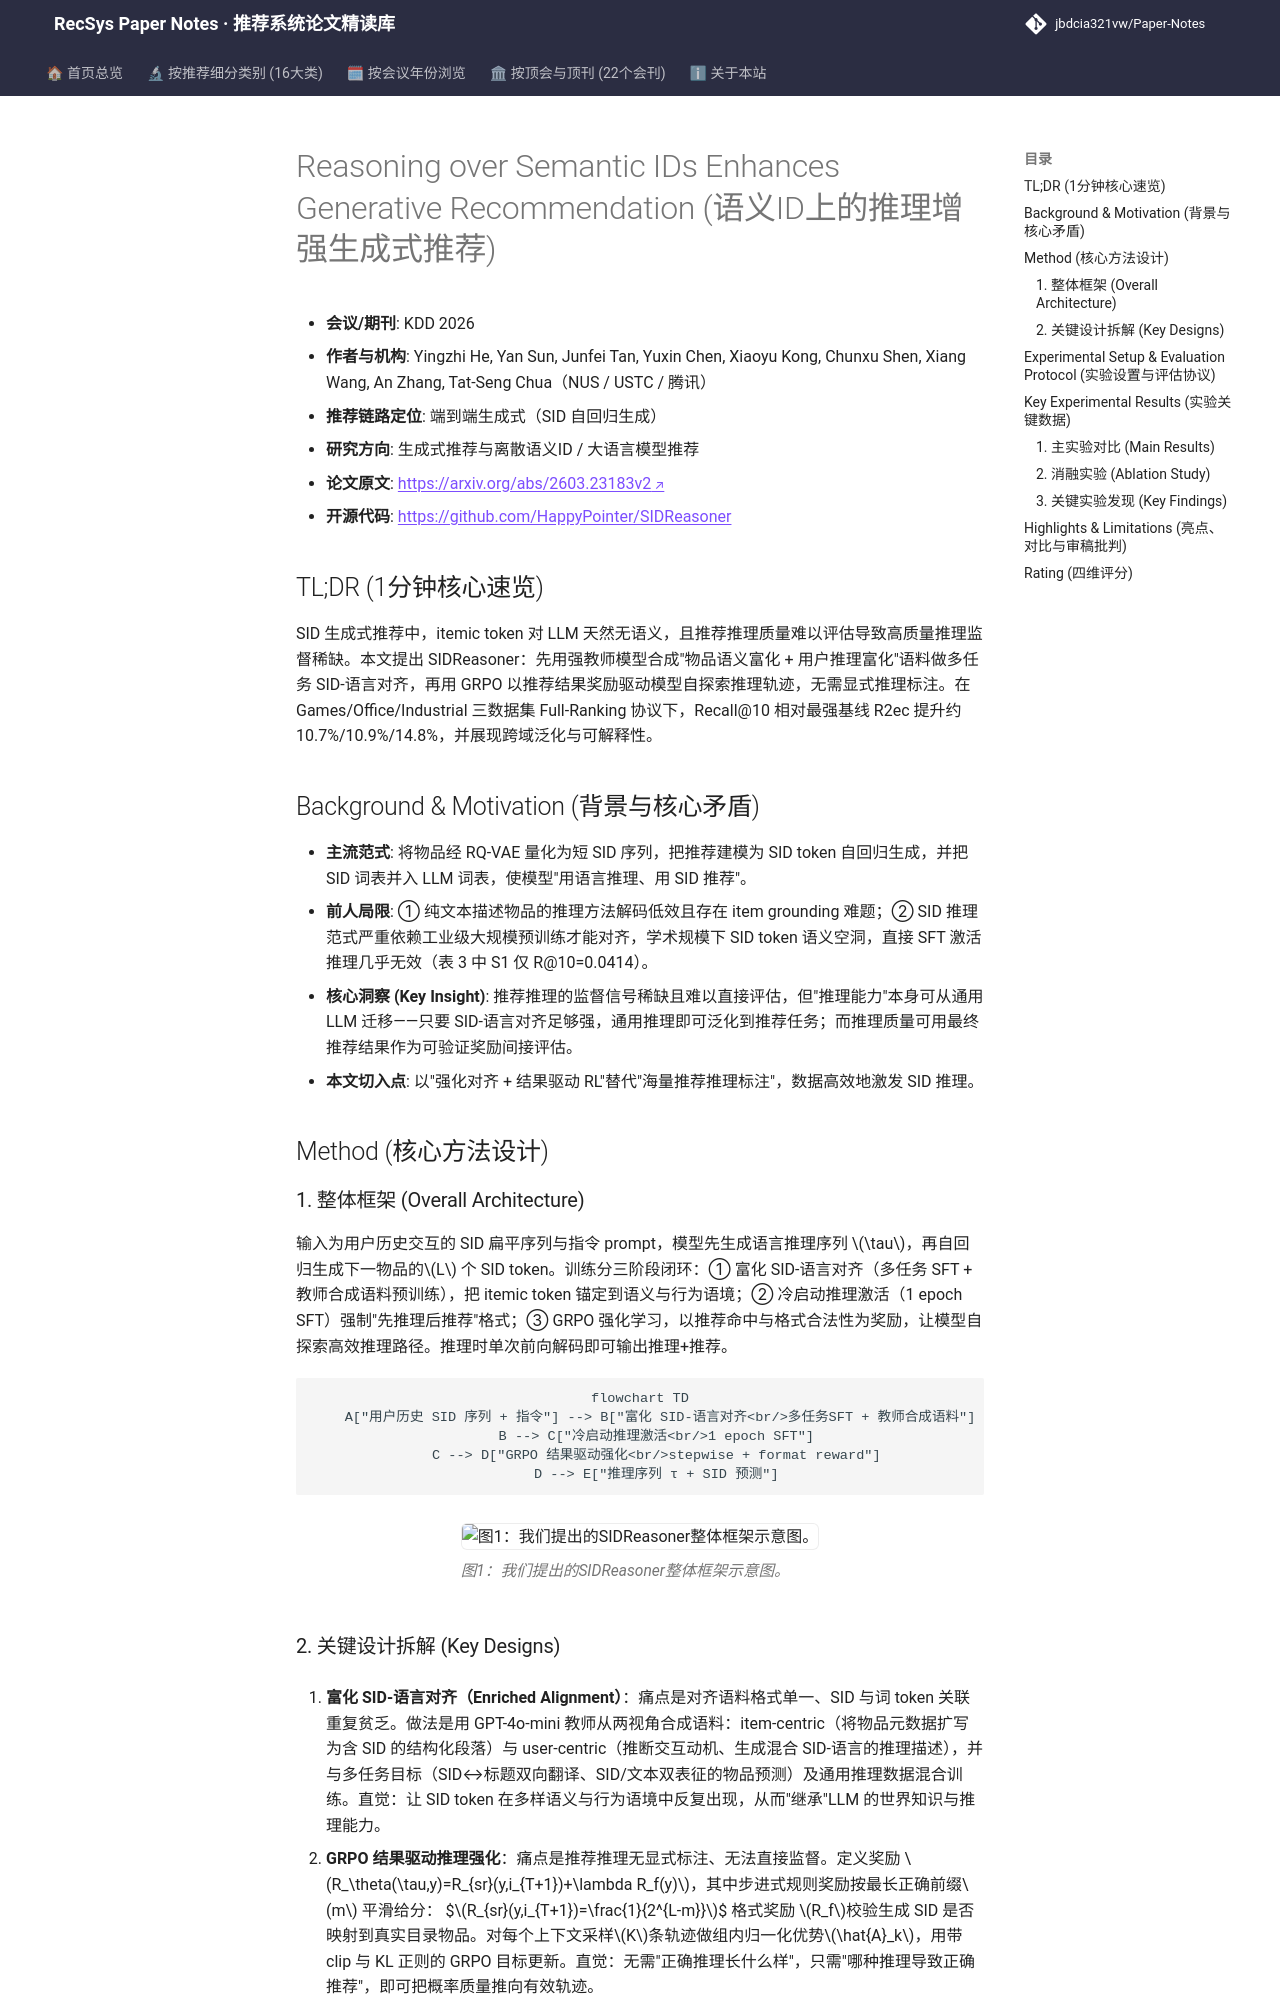

repository: jbdcia321vw/Paper-Notes · page: venues/KDD/2026/generative_rec/reasoning_over_semantic_ids_enhances_generative_recommendation/index.html · generator: mkdocs

---
title: "[Paper Note] Reasoning over Semantic IDs Enhances Generative Recommendation"
description: "[KDD 2026][生成式推荐与离散语义ID] 通过教师模型合成富化语料强化 SID-语言对齐，再用 GRPO 结果驱动强化学习激发 SID 推理，三数据集 Full-Ranking 全面超越 SOTA。"
tags:
  - KDD 2026
  - 生成式推荐与离散语义ID
  - 生成式端到端
  - Semantic ID
  - GRPO 强化学习
  - SID-语言对齐
date: 2026-11-12
venue: KDD
year: 2026
paper_url: "https://arxiv.org/abs/2603.23183"
code_url: "https://github.com/HappyPointer/SIDReasoner"
categories:
  - generative_rec
  - llm_rec
---

# Reasoning over Semantic IDs Enhances Generative Recommendation (语义ID上的推理增强生成式推荐)

- **会议/期刊**: KDD 2026
- **作者与机构**: Yingzhi He, Yan Sun, Junfei Tan, Yuxin Chen, Xiaoyu Kong, Chunxu Shen, Xiang Wang, An Zhang, Tat-Seng Chua（NUS / USTC / 腾讯）
- **推荐链路定位**: 端到端生成式（SID 自回归生成）
- **研究方向**: 生成式推荐与离散语义ID / 大语言模型推荐
- **论文原文**: [https://arxiv.org/abs/2603.23183v2](https://arxiv.org/abs/2603.23183v2)
- **开源代码**: [https://github.com/HappyPointer/SIDReasoner](https://github.com/HappyPointer/SIDReasoner)

## TL;DR (1分钟核心速览)

SID 生成式推荐中，itemic token 对 LLM 天然无语义，且推荐推理质量难以评估导致高质量推理监督稀缺。本文提出 SIDReasoner：先用强教师模型合成"物品语义富化 + 用户推理富化"语料做多任务 SID-语言对齐，再用 GRPO 以推荐结果奖励驱动模型自探索推理轨迹，无需显式推理标注。在 Games/Office/Industrial 三数据集 Full-Ranking 协议下，Recall@10 相对最强基线 R2ec 提升约 10.7%/10.9%/14.8%，并展现跨域泛化与可解释性。

## Background & Motivation (背景与核心矛盾)

- **主流范式**: 将物品经 RQ-VAE 量化为短 SID 序列，把推荐建模为 SID token 自回归生成，并把 SID 词表并入 LLM 词表，使模型"用语言推理、用 SID 推荐"。
- **前人局限**: ① 纯文本描述物品的推理方法解码低效且存在 item grounding 难题；② SID 推理范式严重依赖工业级大规模预训练才能对齐，学术规模下 SID token 语义空洞，直接 SFT 激活推理几乎无效（表 3 中 S1 仅 R@10=0.0414）。
- **核心洞察 (Key Insight)**: 推荐推理的监督信号稀缺且难以直接评估，但"推理能力"本身可从通用 LLM 迁移——只要 SID-语言对齐足够强，通用推理即可泛化到推荐任务；而推理质量可用最终推荐结果作为可验证奖励间接评估。
- **本文切入点**: 以"强化对齐 + 结果驱动 RL"替代"海量推荐推理标注"，数据高效地激发 SID 推理。

## Method (核心方法设计)

### 1. 整体框架 (Overall Architecture)

输入为用户历史交互的 SID 扁平序列与指令 prompt，模型先生成语言推理序列 $\tau$，再自回归生成下一物品的$L$ 个 SID token。训练分三阶段闭环：① 富化 SID-语言对齐（多任务 SFT + 教师合成语料预训练），把 itemic token 锚定到语义与行为语境；② 冷启动推理激活（1 epoch SFT）强制"先推理后推荐"格式；③ GRPO 强化学习，以推荐命中与格式合法性为奖励，让模型自探索高效推理路径。推理时单次前向解码即可输出推理+推荐。

```mermaid
flowchart TD
    A["用户历史 SID 序列 + 指令"] --> B["富化 SID-语言对齐<br/>多任务SFT + 教师合成语料"]
    B --> C["冷启动推理激活<br/>1 epoch SFT"]
    C --> D["GRPO 结果驱动强化<br/>stepwise + format reward"]
    D --> E["推理序列 τ + SID 预测"]
```

<figure class="paper-figure" markdown="span">
  ![图1：我们提出的SIDReasoner整体框架示意图。](../../../../assets/papers/2603.23183v2/figure_1.png)<figcaption>图1：我们提出的SIDReasoner整体框架示意图。</figcaption>
</figure>
